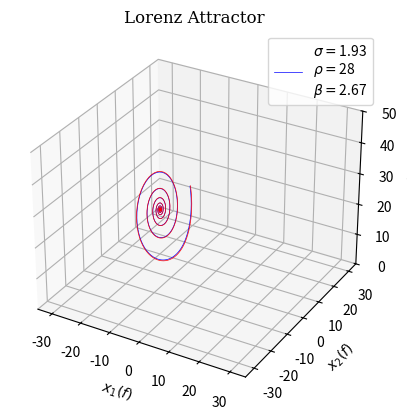

Recreate this plot in Python. (Note: this script raises an exception after producing the figure.)
"""
Runge-Kutta Integrator:

Using the RK4 integrator to integrate the Lorenz 1963 
system of ordinary differential equations

Integration function created with lots of help from 
Steve Brunton's YouTube channel, incorporation of functions into
an animation scheme with changeable Lorenz parameters was done 
[redacted]
"""

#Import required modules
import numpy as np
import matplotlib.pyplot as plt
from scipy.integrate import solve_ivp
import matplotlib.animation as animation

#Lorenz's parameters for chaotic system

#Integrator function
def rk4singlestep(fun, dt, Xk, tk, sigma, rho, beta):
    """
    **Inputs: function, time step, starting x value, starting t value
    **Output: x out (the single step integration of Lorenz function at
    time tk and at xk point in space)
    """
    f1=fun(Xk,
           tk,
           sigma,rho,beta)
    f2=fun(Xk+(dt/2)*f1,
           tk+(dt/2),
           sigma,rho,beta)
    f3=fun(Xk+(dt/2)*f2,
           tk+(dt/2),
           sigma,rho,beta)
    f4=fun(Xk+dt*f3,tk+dt,
           sigma,rho,beta)
    Xout= Xk+(dt/6)*(f1*2+f2*2+f3*2+f4*2)
    return Xout

#Lorenz function
def lorenz(X, t, sigma, rho, beta):
    """
    System of Ordinary Differential Equations (ODEs). Used as input to the rk4singlestep
    function which integrates using the Runge-Kappe fourth-order scheme

    **Inputs: starting value in space (x), starting value in time (t),
    sigma (constant; Prandtl number), rho (constant; Rayleigh number),
    beta (constant; related to the aspect ratio of the convection rolls)
    **Outputs: vector of the rates of each spatial dimension (x,y,z) with
    respect to time
    """
    #X is a three-dimensional state vector where: X[1]=x, X[2]=y, X[3]=z
    dX=[
        sigma*(X[1]-X[0]),
        X[0]*(rho-X[2])-X[1],
        X[0]*X[1]-beta*X[2]
    ]
    return np.array(dX)

#Initial conditions
Xk = [-8, 8, 27]
tk = 0
Xk2 = [-7.9, 8.1, 27.1]

#Compute tranjectory
def iter(sigma, rho, beta, Xk1, Xk2):
    dt = 0.01 #Change dt here
    T = 10 #Change time here
    num_time_pts = int(T/dt)
    t = np.linspace(0, T, num_time_pts)

    X1 = np.zeros((3, num_time_pts))
    X2 = np.zeros((3, num_time_pts))

    X1[:, 0] = Xk1
    X2[:, 0] = Xk2
    Xin1=Xk1
    Xin2=Xk2
    for i in range(num_time_pts-1):
        Xout1 = rk4singlestep(lorenz, dt, Xin1, t[i], sigma, rho, beta)
        Xout2 = rk4singlestep(lorenz, dt, Xin2, t[i], sigma, rho, beta)
        X1[:, i+1] = Xout1
        X2[:, i+1] = Xout2
        Xin1=Xout1
        Xin2=Xout2
    return X1, X2

#Plot Figure
fig2 = plt.figure(1, dpi=300)
ani_ax = fig2.add_subplot(projection='3d')

def update(frame):
    ani_ax.clear()
    if frame <= 240:
        Xk = [-8, 8, 27] #Primary starting location vector
        Xk2 = [-7.9, 8.1, 27.1] #Secondary starting location vector
        fsigma = 0 + round(frame/30, 2)
        frho = 28
        fbeta = round(8/3, 2)
        X1, X2 = iter(fsigma, frho, fbeta, Xk, Xk2)
        ani_return = ani_ax.plot(X1[0, :], X1[1, :], X1[2, :], 'b', linewidth = 0.5)
        ani_return = ani_ax.plot(X2[0, :], X2[1, :], X2[2, :], 'r', linewidth = 0.5)
    elif 240 < frame <= 480:
        Xk = [-8, 8, 27] #Primary starting location vector
        Xk2 = [-7.9, 8.1, 27.1] #Secondary starting location vector
        fsigma = 10
        frho = 0 + round((frame-240)/5, 2)
        fbeta = round(8/3, 2)
        X1, X2 = iter(fsigma, frho, fbeta, Xk, Xk2)
        ani_return = ani_ax.plot(X1[0, :], X1[1, :], X1[2, :], 'b', linewidth = 0.5)
        ani_return = ani_ax.plot(X2[0, :], X2[1, :], X2[2, :], 'r', linewidth = 0.5)
    elif 480 < frame <= 720:
        Xk = [-8, 8, 27] #Primary starting location vector
        Xk2 = [-7.9, 8.1, 27.1] #Secondary starting location vector
        fsigma = 10
        frho = 28
        fbeta = 0 + round((frame-480)/80, 2)
        X1, X2 = iter(fsigma, frho, fbeta, Xk, Xk2)
        ani_return = ani_ax.plot(X1[0, :], X1[1, :], X1[2, :], 'b', linewidth = 0.5)
        ani_return = ani_ax.plot(X2[0, :], X2[1, :], X2[2, :], 'r', linewidth = 0.5)
    ani_ax.set_title('Lorenz Attractor', fontname='serif')
    ani_ax.legend([rf"$\sigma = ${fsigma}" + "\n" + rf"$\rho =${frho}" + "\n" + rf"$\beta =${fbeta}"], loc='upper right')
    ani_ax.set_xlim(-35,35)
    ani_ax.set_ylim(-35,35)
    ani_ax.set_zlim(0,50)
    ani_ax.set_xlabel(rf"$x_{1}(f)$")
    ani_ax.set_ylabel(rf"$x_{2}(f)$")
    ani_ax.set_zlabel(rf"$x_{3}(f)$")
    return ani_return

ani = animation.FuncAnimation(fig=fig2, func=update, frames=720, interval=1, repeat=True)
ani.save("LorenzAttractor7.mp4", writer="ffmpeg", fps=15)

plt.show() 